The GitHub repository mkalasaivan/ml_pipeline_event_mlops contains a labelled image folder "data" with 7 categories: corner kick, free kick, penalty kick, red card, yellow card, substitute, tackle. Examples follow, each with its label.

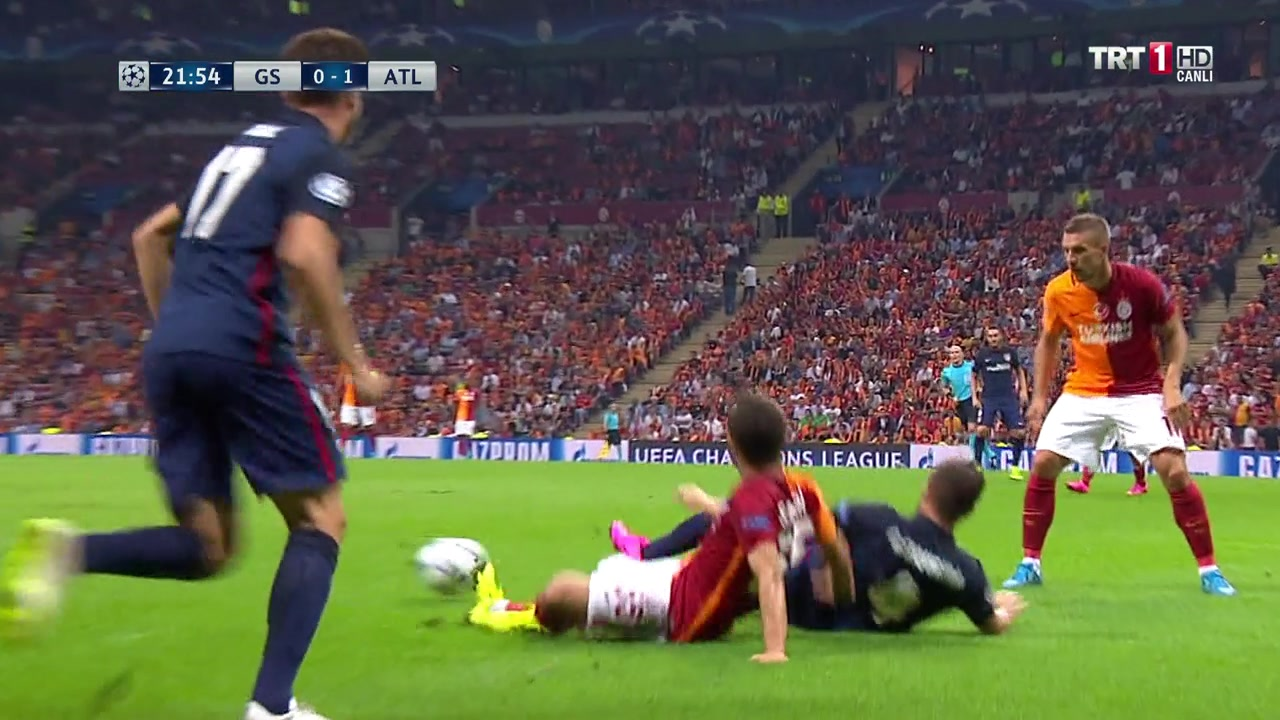
Label: tackle

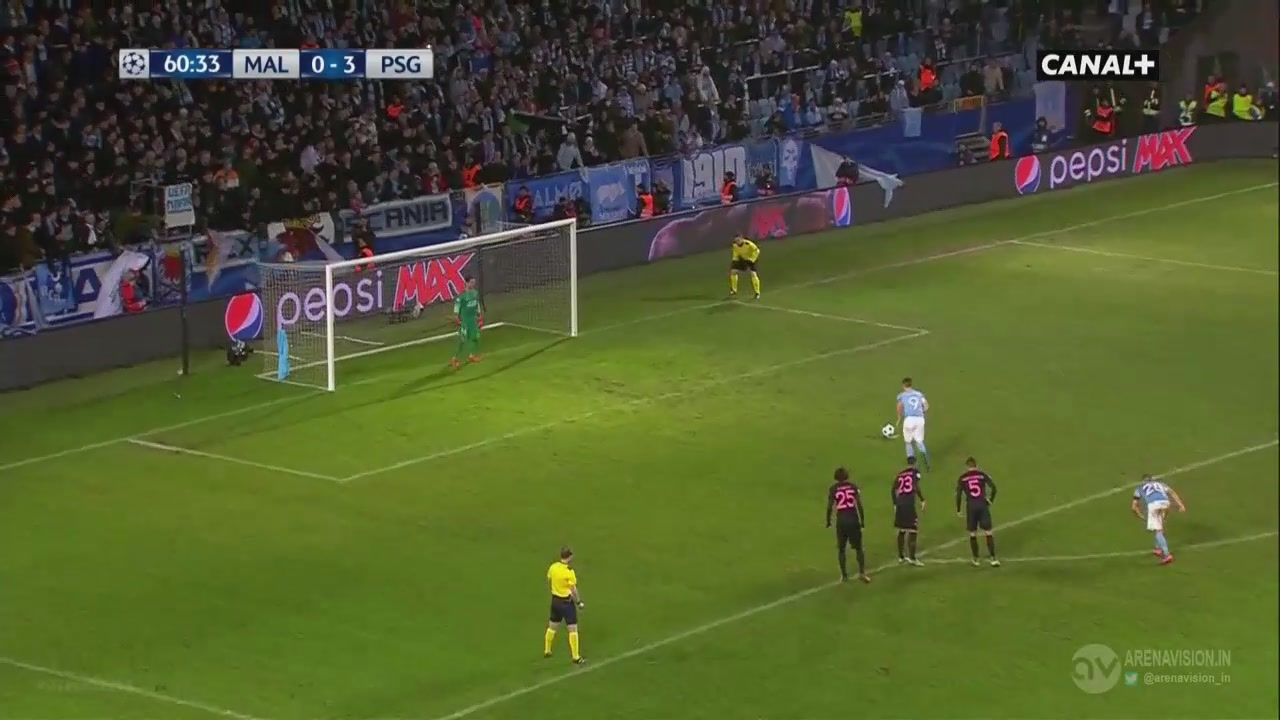
Label: penalty kick

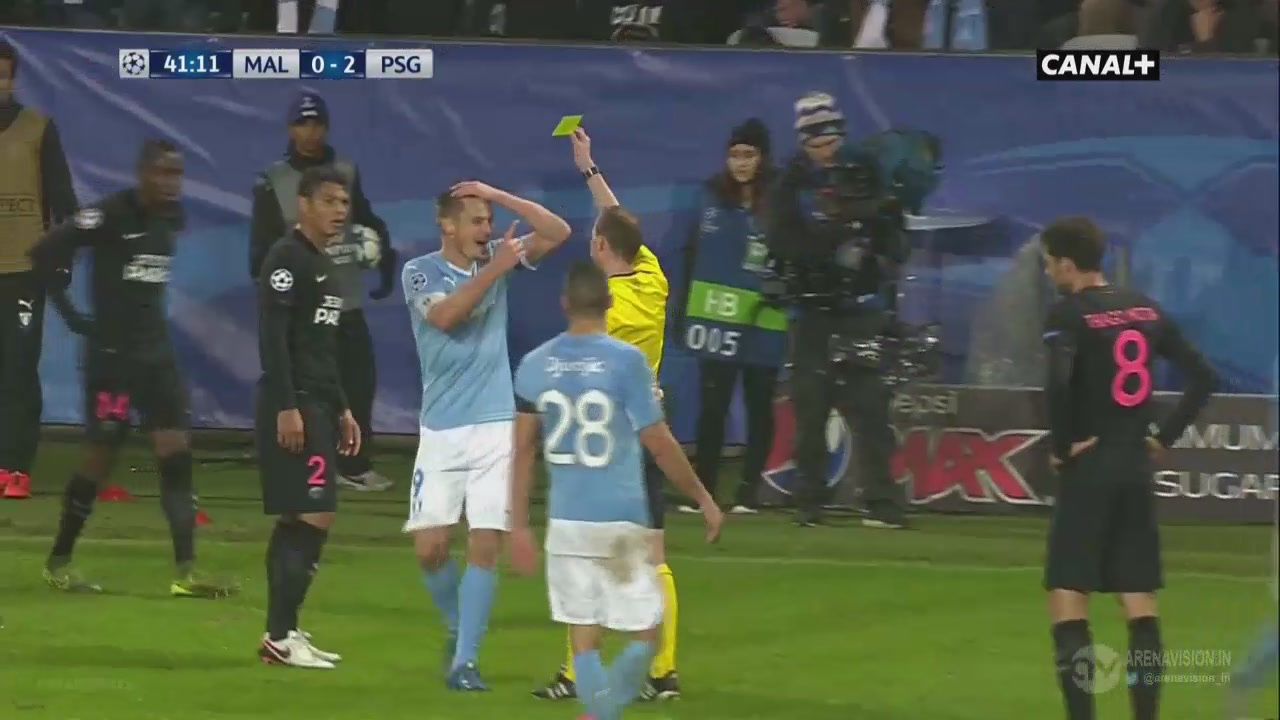
Label: yellow card

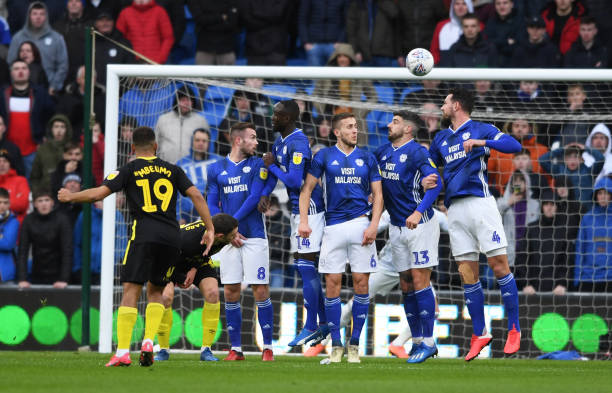
Label: free kick

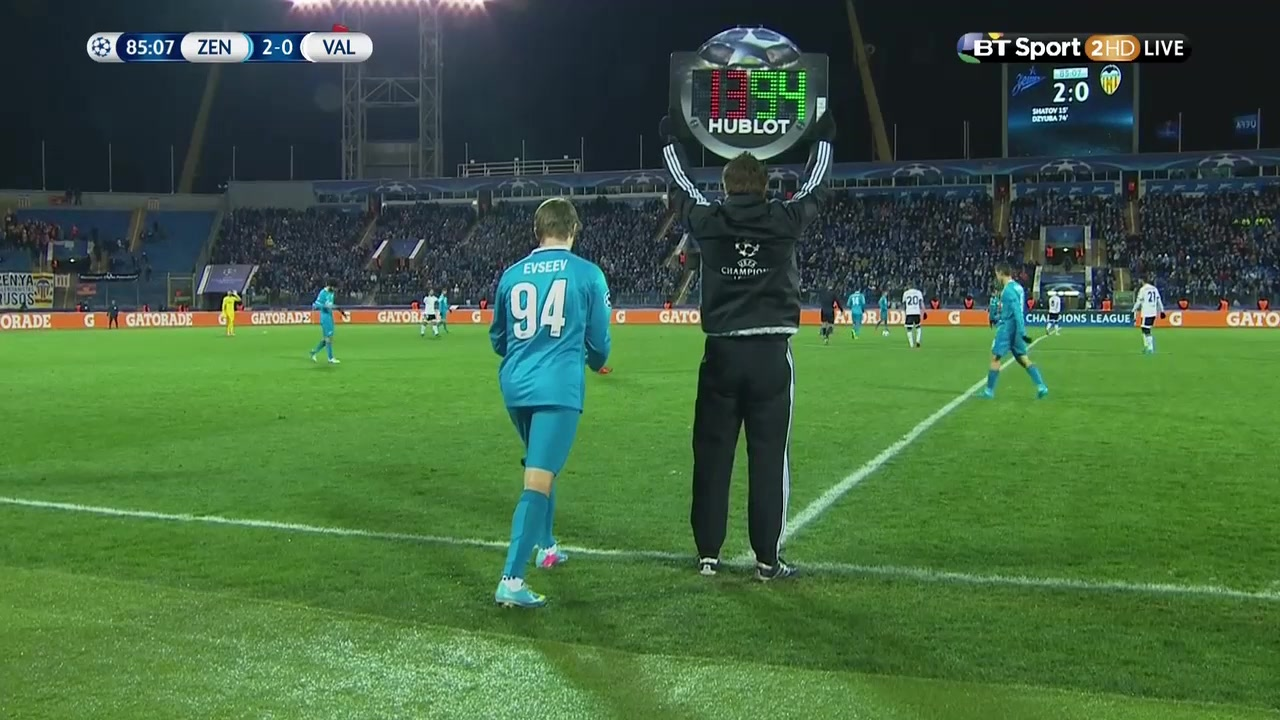
Label: substitute

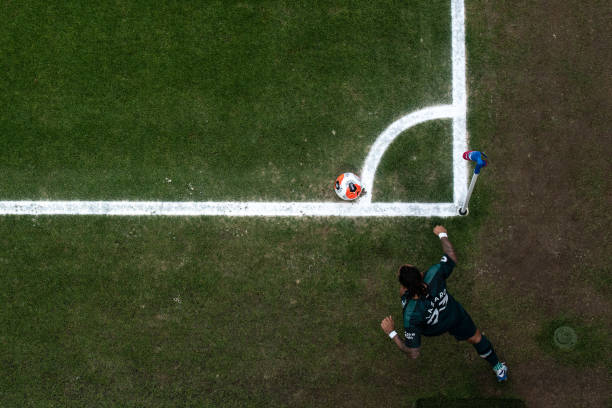
Label: corner kick
